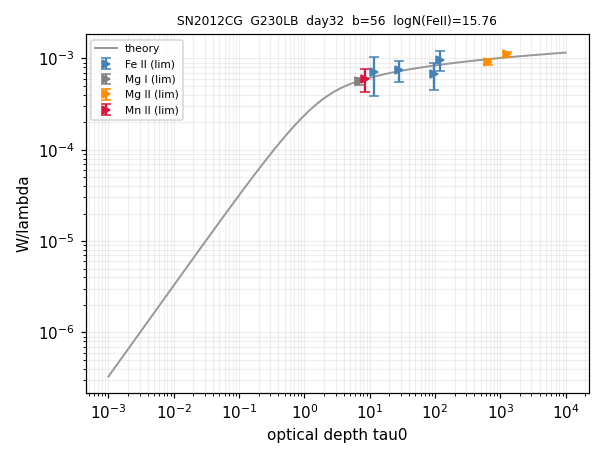

Values plotted in this chart, from the file beside it:
ion, logN, logN_err, n_lines, limit
Fe II, 15.76, 2.486, 3, >
Mg I, 13.68, 0.231, 1, >
Mg II, 16.44, 0.342, 2, >
Mn II, 14.53, 0.840, 1, >
